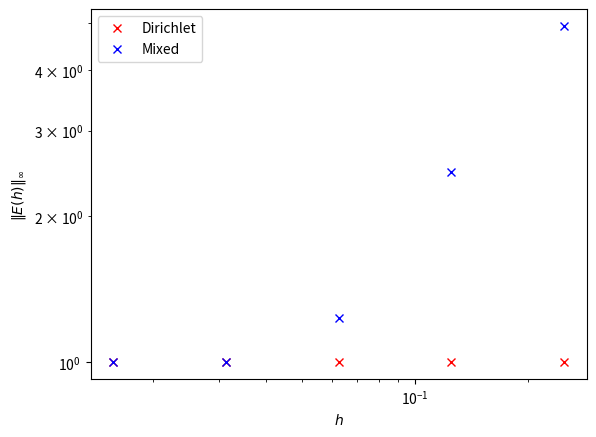
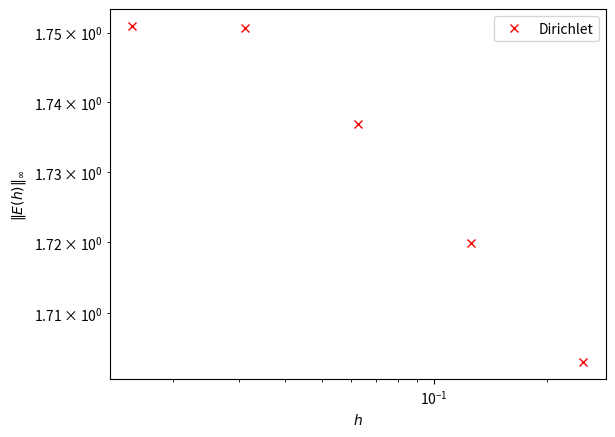
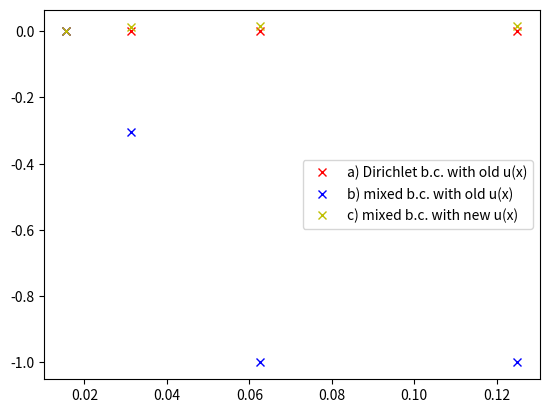

Write Python code to recreate these figures, in order.
# Arrary and stuff 
import numpy as np
# Linear algebra solvers from scipy
import scipy.linalg as la
# Basic plotting routines from the matplotlib library 
import matplotlib.pyplot as plt

# exact solution
def uExact(x):
    return x + np.cos(2*np.pi*x)

################################################
################################################
################################################
# Dirichlet boundary conditions
################################################
# Number of equally spaced subintervals
n = [64,32,16,8,4]
color = ['r', 'b', 'g', 'y', 'm']
c = 0
# Error-Array
a_err = np.zeros((5,2,65))
err = 0
for N in n:
    # Mesh size
    h = 1/N #Important! In Python 2 you needed to write 1.0 to prevent integer divsion
    # Define N+1 grid points via linspace which is part of numpy now aliased as np 
    x = np.linspace(0,1,N+1)
#    print(x)
    # Define a (full) matrix filled with 0s.
    A = np.zeros((N+1, N+1))
    
    # Define tridiagonal part of A by for rows 1 to N-1
    for i in range(1, N):
        A[i, i-1] = -1
        A[i, i+1] = -1
        A[i, i] = 2
    # Define right hand side. Instead of iterating we
    # use a vectorized variant to evaluate f on all grid points
    # Look out for the right h factors! 
    F = h**2*(2*np.pi)**2*np.cos(2*np.pi*x)
    
    # Note that F[0] and F[N] are also filled!
    # Left boundary
    A[0,0] = 1 #h**2?
    F[0] = 1 #h**2?

    # Right boundary
    A[N,N] = 1 #h**2?
    F[N] = 1 #h**2?

#    print(A)

    # Solve
    U = la.solve(A, F)
#    plt.plot(x, U, "x-", color = color[c], label = str(N))
    c += 1
    
    # Calculate the error
    # a_err[err,0,j] is the position
    # a_err[err,1,j] is the error
    for j in range(0,N+1):
        a_err[err,0,j] = x[j]
        a_err[err,1,j] = np.abs(U[j] - uExact(x[j]))
    err += 1


################################################
################################################
################################################
# Mixed boundary conditions
################################################


# Error-Array
b_err = np.zeros((5,2,65))
err = 0

for N in n:
    # Mesh size
    h = 1/N #Important! In Python 2 you needed to write 1.0 to prevent integer divsion
    # Define N+1 grid points via linspace which is part of numpy now aliased as np 
    x = np.linspace(0,1,N+1)
#    print(x)
    # Define a (full) matrix filled with 0s.
    A = np.zeros((N+1, N+1))
    
    # Define tridiagonal part of A by for rows 1 to N-1
    for i in range(1, N):
        A[i, i-1] = -1
        A[i, i+1] = -1
        A[i, i] = 2
    # Define right hand side. Instead of iterating we
    # use a vectorized variant to evaluate f on all grid points
    # Look out for the right h factors! 
    F = h**2*(2*np.pi)**2*np.cos(2*np.pi*x)
    
    # Note that F[0] and F[N] are also filled!
    # Left boundary
    A[0,0] = 1
    A[0,1] = -1
    F[0] = 0 #h**2?

    # Right boundary
    A[N,N] = 1 #h**2?
    F[N] = 1 #h**2?

#    print(A)

    # Solve
    U = la.solve(A, F)
#    plt.plot(x, U, "x-", color = color[c], label = str(N))
    c += 1
    
    # Calculate the error
    # b_err[err,0,j] is the position
    # b_err[err,1,j] is the error
    for j in range(0,N+1):
        b_err[err,0,j] = x[j]
        b_err[err,1,j] = np.abs(U[j] - uExact(x[j]))
    err += 1

# errors in maximum norm
a_err_max = np.zeros(len(n))
b_err_max = np.zeros(len(n))
for i in range(0,len(n)):
    a_err_max[i] = max(a_err[i,1,:])
    b_err_max[i] = max(b_err[i,1,:])


# create new array because python has a problem with 1/n
h = np.zeros(len(n))
for i in range(0,len(n)):
    h[i] = 1/n[i]


plt.loglog(h, a_err_max, 'rx', label = 'Dirichlet')
plt.loglog(h, b_err_max, 'bx', label = 'Mixed')

plt.legend(loc='best')
plt.xlabel('$h$')
plt.ylabel('$\|E(h)\|_\infty$')
plt.show()
plt.clf()



################################################
################################################
################################################
# Exercise part c
################################################

# Error-Array
c_err = np.zeros((5,2,65))
err = 0

for N in n:
    # Mesh size
    h_for = 1/N #Important! In Python 2 you needed to write 1.0 to prevent integer divsion
    # Define N+1 grid points via linspace which is part of numpy now aliased as np 
    x = np.linspace(0,1,N+1)
#    print(x)
    # Define a (full) matrix filled with 0s.
    A = np.zeros((N+1, N+1))
    
    # Define tridiagonal part of A by for rows 1 to N-1
    for i in range(1, N):
        A[i, i-1] = -1
        A[i, i+1] = -1
        A[i, i] = 2
    # Define right hand side. Instead of iterating we
    # use a vectorized variant to evaluate f on all grid points
    # Look out for the right h factors! 
    F = h_for**2*(x + np.sin(2*np.pi*x))
    
    # Note that F[0] and F[N] are also filled!
    # Left boundary
    A[0,0] = 1
    A[0,1] = -1
    F[0] = 0 #h**2?

    # Right boundary
    A[N,N] = 1 #h**2?
    F[N] = 1 #h**2?

#    print(A)

    # Solve
    U = la.solve(A, F)
#    plt.plot(x, U, "x-", color = color[c], label = str(N))
    c += 1
    
    # Calculate the error
    # b_err[err,0,j] is the position
    # b_err[err,1,j] is the error
    for j in range(0,N+1):
        c_err[err,0,j] = x[j]
        c_err[err,1,j] = np.abs(U[j] - uExact(x[j]))
    err += 1


# errors in maximum norm
c_err_max = np.zeros(len(n))
for i in range(0,len(n)):
    c_err_max[i] = max(c_err[i,1,:])


# experimental order of convergence
EOC_a = np.zeros(len(n)-1)
EOC_b = np.zeros(len(n)-1)
EOC_c = np.zeros(len(n)-1)

for i in range(0,len(EOC_a)):
    EOC_a[i] = np.log(a_err_max[i]/a_err_max[i+1])/np.log(2)
    EOC_b[i] = np.log(b_err_max[i]/b_err_max[i+1])/np.log(2)
    EOC_c[i] = np.log(c_err_max[i]/c_err_max[i+1])/np.log(2)


plt.loglog(h, c_err_max, 'rx', label = 'Dirichlet')
plt.legend(loc='best')
plt.xlabel('$h$')
plt.ylabel('$\|E(h)\|_\infty$')
plt.show()
plt.clf()


# EOC
plt.plot(h[:-1], EOC_a, "rx", label = 'a) Dirichlet b.c. with old u(x)')
plt.plot(h[:-1], EOC_b, "bx", label = 'b) mixed b.c. with old u(x)')
plt.plot(h[:-1], EOC_c, "yx", label = 'c) mixed b.c. with new u(x)')
plt.legend(loc='best')
plt.show()
plt.clf()

print("Average EOC a: ", np.mean(EOC_a))
print("Average EOC b: ", np.mean(EOC_b))
print("Average EOC c: ", np.mean(EOC_c))
